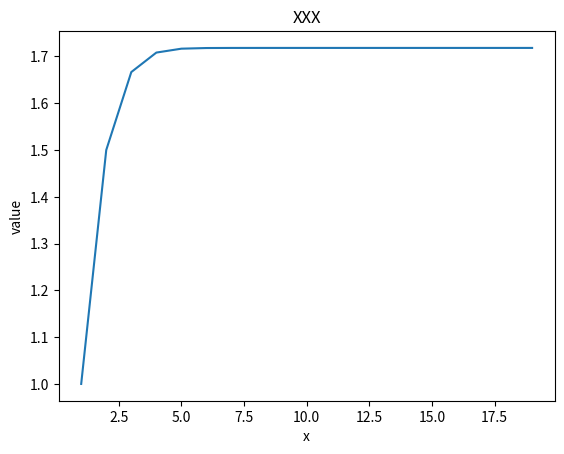

This figure's Python source:


import matplotlib.pyplot
from pylab import plot, show, title, xlabel, ylabel, legend
a = 0
b = 1
sum = 0

value_x = []
value_y = []
import math

for i in range(1,20):
    sum = sum + 1/(math.factorial(i))
    value_x.append(i)
    value_y.append(sum)

matplotlib.pyplot.plot(value_x, value_y)
title('XXX')
xlabel('x')
ylabel('value')
matplotlib.pyplot.show()
